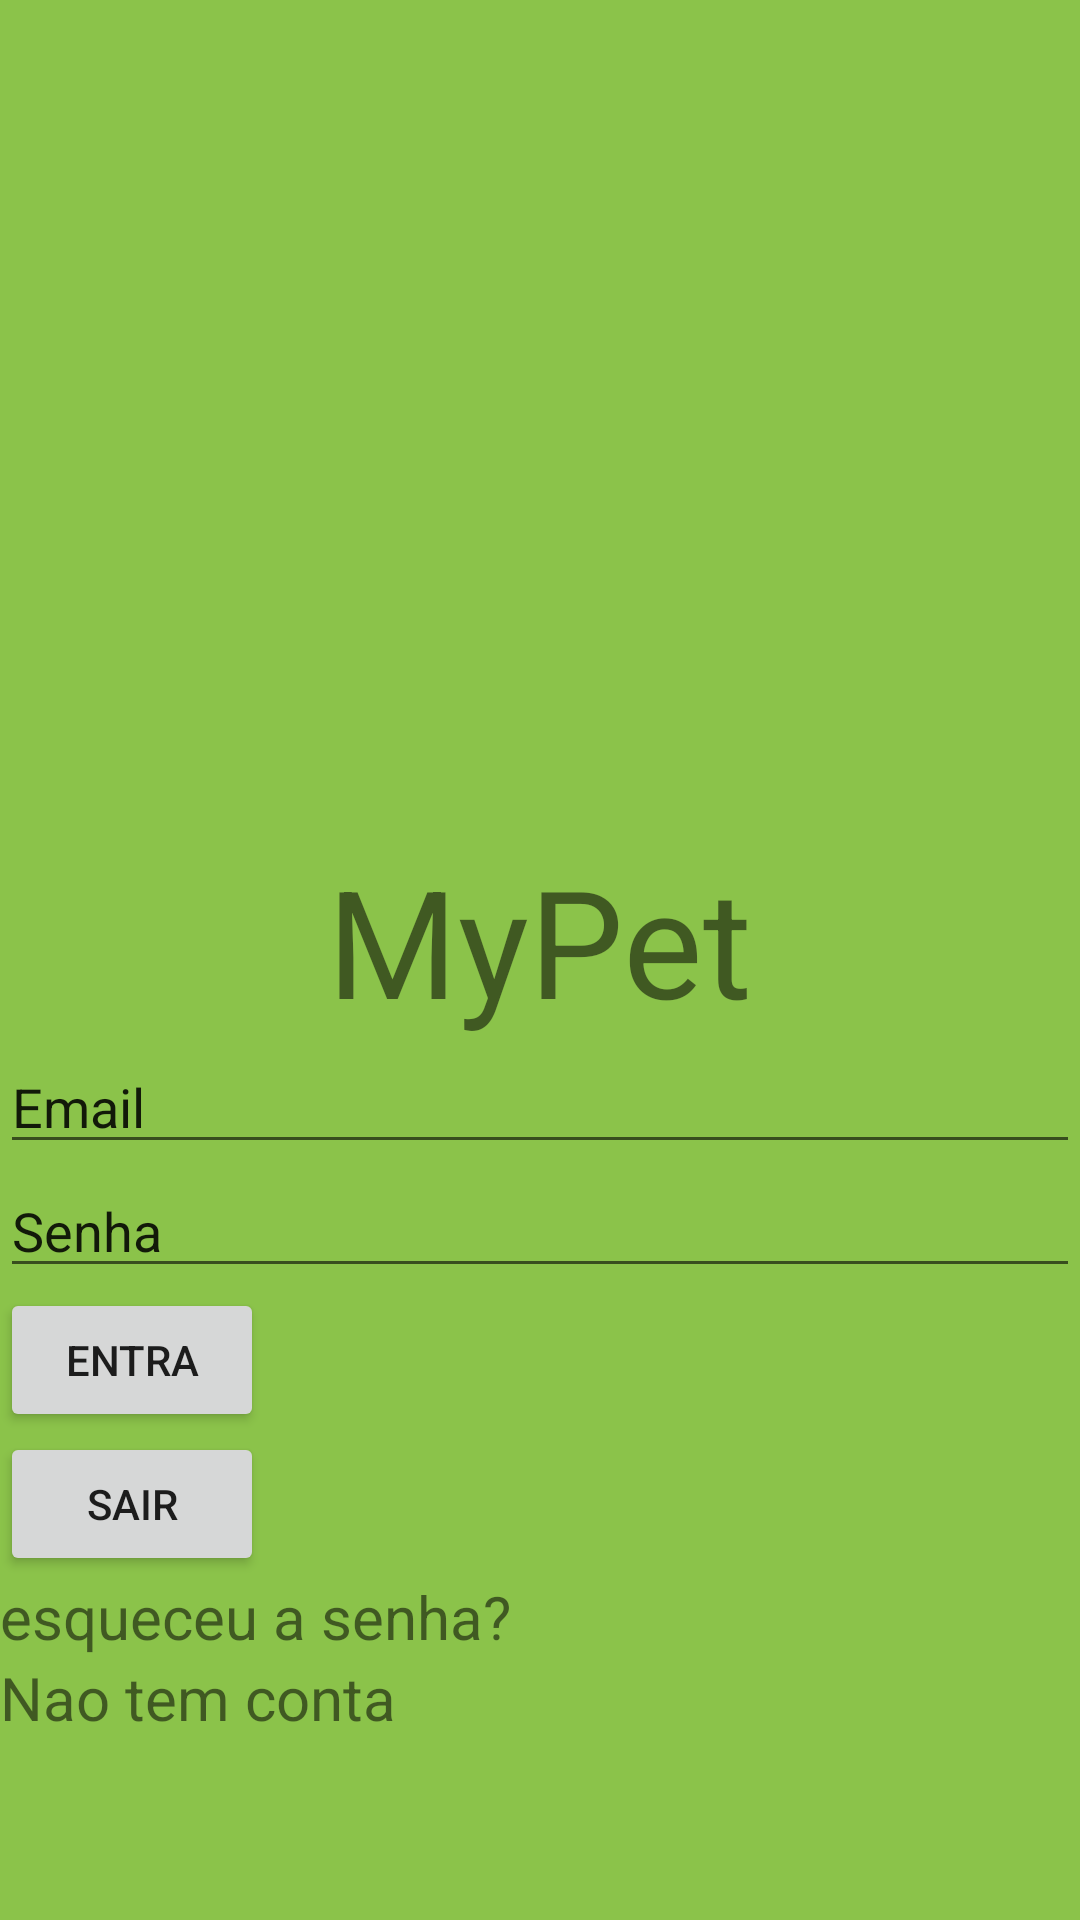

The Android layout XML behind this screen, and the referenced resources:
<!-- AndroidManifest.xml: application theme Theme.MyPets -->
<!-- res/layout/login_layout.xml -->
<?xml version="1.0" encoding="utf-8"?>
<LinearLayout
    xmlns:android="http://schemas.android.com/apk/res/android"
    xmlns:app="http://schemas.android.com/apk/res-auto"
    xmlns:tools="http://schemas.android.com/tools"
    android:layout_width="match_parent"
    android:layout_height="match_parent"
    android:orientation="vertical"
    android:background="#8BC34A"
    tools:context=".Login_Activity">


    <ImageView
        android:layout_gravity="center_horizontal"
        android:layout_width="280dp"
        android:layout_height="280dp"
        android:src="@drawable/logo"/>
    <TextView
        android:layout_width="wrap_content"
        android:layout_height="wrap_content"
        android:text="MyPet"
        android:textSize="50dp"
        android:layout_gravity="center_horizontal"/>

    <EditText
        android:layout_width="match_parent"
        android:layout_height="wrap_content"
        android:text="Email"/>

    <EditText

        android:layout_width="match_parent"
        android:layout_height="wrap_content"
        android:text="Senha"/>

    <Button
        android:layout_width="wrap_content"
        android:layout_height="wrap_content"
        android:layout_gravity="clip_horizontal"

        android:text="entra"/>
    <Button
        android:layout_width="wrap_content"
        android:layout_height="wrap_content"

        android:text="Sair"/>

    <TextView
        android:layout_width="wrap_content"
        android:layout_height="wrap_content"
        android:text="esqueceu a senha?"
        android:textSize="20dp"/>

    <TextView
       android:layout_marginTop=""
        android:layout_width="wrap_content"
        android:layout_height="wrap_content"
        android:text="Nao tem conta"
        android:textSize="20dp"/>











</LinearLayout>
<!-- resources referenced by this layout -->
<resources>
  <style name="Theme.MyPets" parent="Theme.MaterialComponents.DayNight.DarkActionBar">
          
          <item name="colorPrimary">@color/purple_500</item>
          <item name="colorPrimaryVariant">@color/purple_700</item>
          <item name="colorOnPrimary">@color/white</item>
          
          <item name="colorSecondary">@color/teal_200</item>
          <item name="colorSecondaryVariant">@color/teal_700</item>
          <item name="colorOnSecondary">@color/black</item>
          
          <item name="android:statusBarColor" tools:targetApi="l">?attr/colorPrimaryVariant</item>
          
      </style>
  <!-- not gathered from this repository: default colours our renderer supplied (Android Studio template values) -->
  <color name="purple_500">#FF6200EE</color>
  <color name="purple_700">#FF3700B3</color>
  <color name="teal_200">#FF03DAC5</color>
  <color name="teal_700">#FF018786</color>
  <color name="black">#FF000000</color>
  <color name="white">#FFFFFFFF</color>
</resources>
